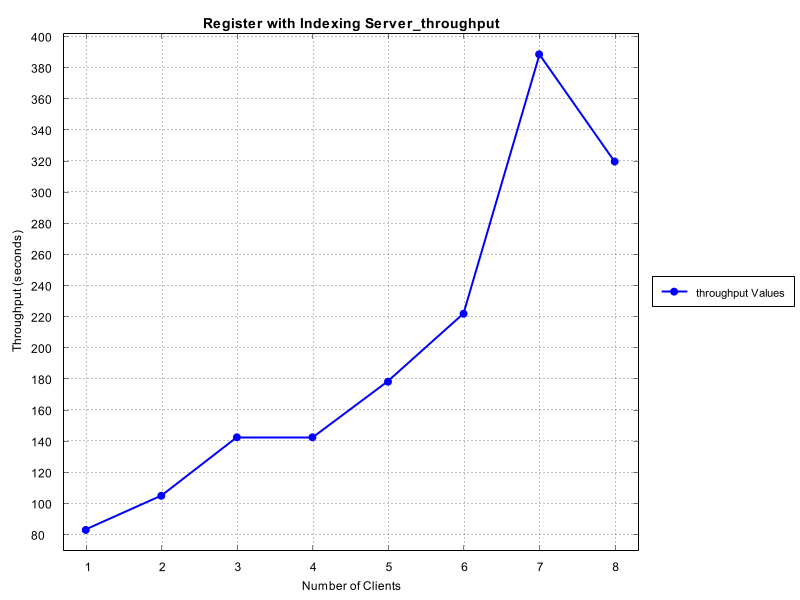

Data behind this chart, as committed beside it:
Number of Clients, Time Taken (seconds)
1, 83.33
2, 105.3
3, 142.9
4, 142.9
5, 178.6
6, 222.2
7, 388.9
8, 320.0
